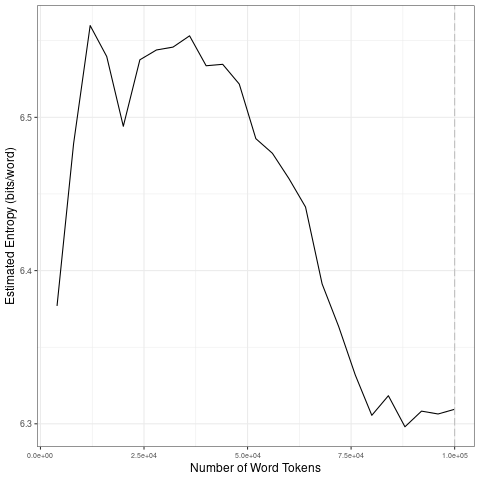

Source data for this figure (header and first rows):
file, entropy.Corpus.Size, entropy.Entropy, sd.Corpus.Size, sd.SD
data/2021_by_fr/2021-05-29_tokens_1-gram…, 4000, 6.377, 20000, 0.07108
data/2021_by_fr/2021-05-29_tokens_1-gram…, 8000, 6.483, 40000, 0.007578
data/2021_by_fr/2021-05-29_tokens_1-gram…, 12000, 6.56, 60000, 0.03133
data/2021_by_fr/2021-05-29_tokens_1-gram…, 16000, 6.54, 80000, 0.05282
data/2021_by_fr/2021-05-29_tokens_1-gram…, 20000, 6.494, 1e+05, 0.007254
data/2021_by_fr/2021-05-29_tokens_1-gram…, 24000, 6.538, 20000, 0.07108
data/2021_by_fr/2021-05-29_tokens_1-gram…, 28000, 6.544, 40000, 0.007578
data/2021_by_fr/2021-05-29_tokens_1-gram…, 32000, 6.546, 60000, 0.03133
data/2021_by_fr/2021-05-29_tokens_1-gram…, 36000, 6.553, 80000, 0.05282
data/2021_by_fr/2021-05-29_tokens_1-gram…, 40000, 6.534, 1e+05, 0.007254
data/2021_by_fr/2021-05-29_tokens_1-gram…, 44000, 6.535, 20000, 0.07108
data/2021_by_fr/2021-05-29_tokens_1-gram…, 48000, 6.522, 40000, 0.007578
data/2021_by_fr/2021-05-29_tokens_1-gram…, 52000, 6.486, 60000, 0.03133
data/2021_by_fr/2021-05-29_tokens_1-gram…, 56000, 6.477, 80000, 0.05282
data/2021_by_fr/2021-05-29_tokens_1-gram…, 60000, 6.46, 1e+05, 0.007254
data/2021_by_fr/2021-05-29_tokens_1-gram…, 64000, 6.441, 20000, 0.07108
data/2021_by_fr/2021-05-29_tokens_1-gram…, 68000, 6.391, 40000, 0.007578
data/2021_by_fr/2021-05-29_tokens_1-gram…, 72000, 6.363, 60000, 0.03133
data/2021_by_fr/2021-05-29_tokens_1-gram…, 76000, 6.332, 80000, 0.05282
data/2021_by_fr/2021-05-29_tokens_1-gram…, 80000, 6.306, 1e+05, 0.007254
data/2021_by_fr/2021-05-29_tokens_1-gram…, 84000, 6.318, 20000, 0.07108
data/2021_by_fr/2021-05-29_tokens_1-gram…, 88000, 6.298, 40000, 0.007578
data/2021_by_fr/2021-05-29_tokens_1-gram…, 92000, 6.308, 60000, 0.03133
data/2021_by_fr/2021-05-29_tokens_1-gram…, 96000, 6.306, 80000, 0.05282
data/2021_by_fr/2021-05-29_tokens_1-gram…, 1e+05, 6.309, 1e+05, 0.007254
